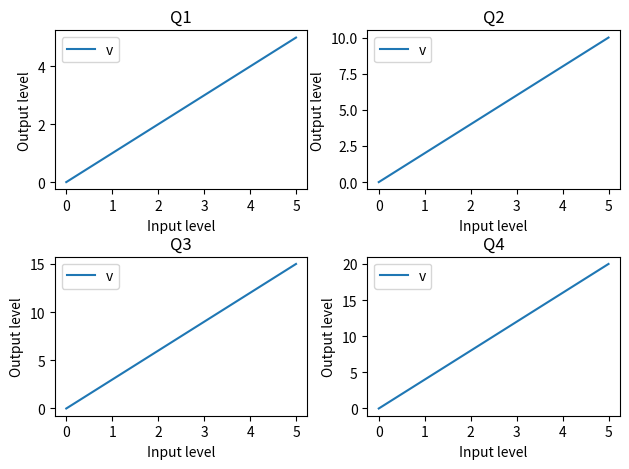

This chart was generated by the following Python code:
import numpy as np
import matplotlib.pyplot as plt

fig, axs = plt.subplots(2, 2, figsize=(6.4, 4.8))
for i, ax in enumerate(axs.flat):
    ax.plot(np.arange(6), np.arange(6) * (i + 1), label='v')
    ax.set_title(f'Q{i + 1}')
    ax.set_xlabel('Input level')
    ax.set_ylabel('Output level')
    ax.legend()
fig.tight_layout(h_pad=0.2)
fig.savefig('q.png', dpi=100)
fig.savefig('q.pdf')
